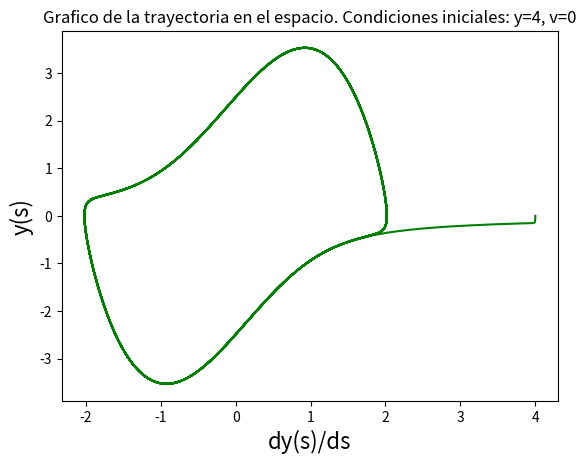

Generate this figure with matplotlib:
'''
Este script integra la ecuacion de movimiento usando el metodo
de Runge Kutta orden 3 implementado en una version propia.
Se utilizan las condiciones iniciales y=4.0, v=0 y se grafica
la trayectoria en el espacio.

'''

import numpy as np
import matplotlib.pyplot as plt

MU=1.762

plt.figure(1)
plt.clf()


def f(y, v, mu=MU):
    return v, -y-mu*((y**2)-1)*v

def get_k1(y_n, v_n, h, f):
    f_eval = f(y_n, v_n)
    return h * f_eval[0], h * f_eval[1]

def get_k2(y_n, v_n, h, f):
    k1 = get_k1(y_n, v_n, h, f)
    f_eval = f(y_n + k1[0]/2., v_n + k1[1]/2.)
    return h * f_eval[0], h * f_eval[1]

def get_k3(y_n, v_n, h, f):
    k1 = get_k1(y_n, v_n, h, f)
    k2 = get_k2(y_n, v_n, h, f)
    f_eval= f(y_n - k1[0] - 2*k2[0], v_n - k1[1] - 2*k2[1])
    return h * f_eval[0], h * f_eval[1]

def rk3_step(y_n, v_n, h, f):
    k1 = get_k1(y_n, v_n, h, f)
    k2 = get_k2(y_n, v_n, h, f)
    k3 = get_k2(y_n, v_n, h, f)
    y_n1 = y_n + (1/6.) * (k1[0] + 4*k2[0] + k3[0])
    v_n1 = v_n + (1/6.) * (k1[1] + 4*k2[1] + k3[1])
    return y_n1, v_n1

N_steps = 40000
h = 20. * np.pi / N_steps
y = np.zeros(N_steps)
v = np.zeros(N_steps)

y[0] = 4.0
v[0] = 0
for i in range(1, N_steps):
    rk3 = rk3_step(y[i-1], v[i-1], h, f)
    y[i] = rk3[0]
    v[i] = rk3[1]


plt.plot(y, v, 'g')
plt.draw()
plt.title('Grafico de la trayectoria en el espacio. Condiciones iniciales: y=4, v=0')
plt.xlabel('dy(s)/ds', fontsize=16)
plt.ylabel('y(s)', fontsize=16)
plt.savefig('figura2.png')
plt.show()
